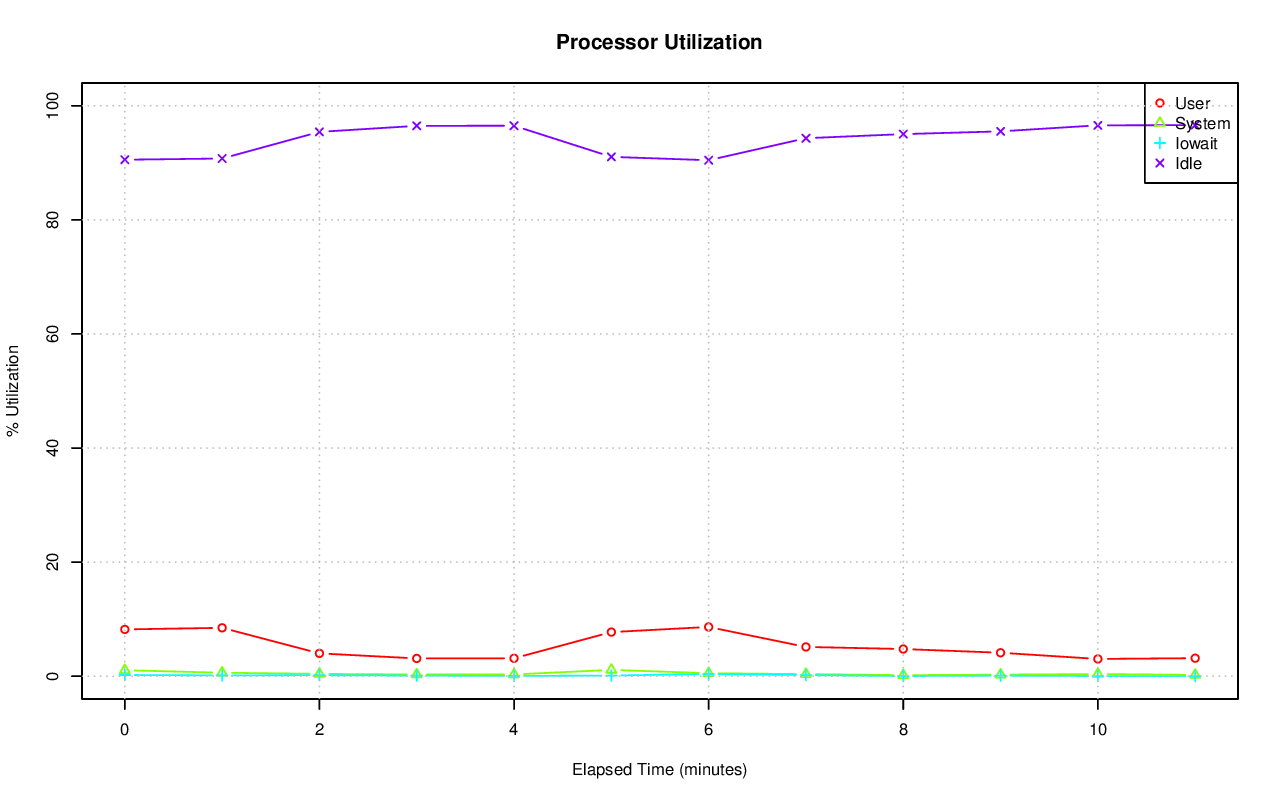

The file beside this chart, header and first rows:
# hostname; interval; timestamp; CPU; %user; %nice; %system; %iowait; %steal; %idle
axle; 60; 1415225987; -1; 8.20; 0.00; 1.04; 0.21; 0.00; 90.55
axle; 60; 1415225987; 0; 65.91; 0.00; 3.01; 0.25; 0.00; 30.83
axle; 60; 1415225987; 1; 9.67; 0.00; 2.46; 0.23; 0.00; 87.64
axle; 60; 1415225987; 2; 23.60; 0.00; 3.43; 0.07; 0.00; 72.91
axle; 60; 1415225987; 3; 13.42; 0.00; 2.92; 0.10; 0.00; 83.56
axle; 60; 1415225987; 4; 12.55; 0.00; 2.11; 5.90; 0.00; 79.45
axle; 60; 1415225987; 5; 5.63; 0.00; 1.14; 0.10; 0.00; 93.14
axle; 60; 1415225987; 6; 2.91; 0.00; 1.27; 0.02; 0.00; 95.80
axle; 60; 1415225987; 7; 33.08; 0.00; 2.44; 0.02; 0.00; 64.46
axle; 60; 1415225987; 8; 6.52; 0.00; 1.20; 0.37; 0.00; 91.91
axle; 60; 1415225987; 9; 4.43; 0.00; 0.85; 0.17; 0.00; 94.55
axle; 60; 1415225987; 10; 24.98; 0.00; 1.20; 0.28; 0.00; 73.53
axle; 60; 1415225987; 11; 7.12; 0.00; 0.70; 0.00; 0.00; 92.18
axle; 60; 1415225987; 12; 35.93; 0.00; 1.13; 0.00; 0.00; 62.93
axle; 60; 1415225987; 13; 2.55; 0.00; 0.95; 0.00; 0.00; 96.50
axle; 60; 1415225987; 14; 65.63; 0.00; 1.60; 0.00; 0.00; 32.77
axle; 60; 1415225987; 15; 6.55; 0.00; 0.90; 0.07; 0.00; 92.48
axle; 60; 1415225987; 16; 36.74; 0.00; 4.06; 1.44; 0.00; 57.76
axle; 60; 1415225987; 17; 13.95; 0.00; 13.16; 2.29; 0.00; 70.60
axle; 60; 1415225987; 18; 14.86; 0.00; 2.70; 0.68; 0.00; 81.75
axle; 60; 1415225987; 19; 9.04; 0.00; 1.50; 0.50; 0.00; 88.96
axle; 60; 1415225987; 20; 8.95; 0.00; 2.15; 0.72; 0.00; 88.18
axle; 60; 1415225987; 21; 10.08; 0.00; 1.07; 0.00; 0.00; 88.86
axle; 60; 1415225987; 22; 4.39; 0.00; 0.57; 0.05; 0.00; 95.00
axle; 60; 1415225987; 23; 17.92; 0.00; 3.87; 0.03; 0.00; 78.17
axle; 60; 1415225987; 24; 64.40; 0.00; 0.53; 0.02; 0.00; 35.05
axle; 60; 1415225987; 25; 3.68; 0.00; 0.58; 0.02; 0.00; 95.72
axle; 60; 1415225987; 26; 7.97; 0.00; 0.97; 0.00; 0.00; 91.07
axle; 60; 1415225987; 27; 0.75; 0.00; 0.33; 0.00; 0.00; 98.92
axle; 60; 1415225987; 28; 5.72; 0.00; 0.17; 0.00; 0.00; 94.11
axle; 60; 1415225987; 29; 1.37; 0.00; 0.70; 0.00; 0.00; 97.93
axle; 60; 1415225987; 30; 1.03; 0.00; 1.85; 0.00; 0.00; 97.12
axle; 60; 1415225987; 31; 0.93; 0.00; 0.23; 0.00; 0.00; 98.83
axle; 60; 1415225987; 32; 0.27; 0.00; 0.03; 0.00; 0.00; 99.70
axle; 60; 1415225987; 33; 0.07; 0.00; 0.18; 0.00; 0.00; 99.75
axle; 60; 1415225987; 34; 0.05; 0.00; 0.05; 0.00; 0.00; 99.90
axle; 60; 1415225987; 35; 0.02; 0.00; 0.02; 0.00; 0.00; 99.97
axle; 60; 1415225987; 36; 0.00; 0.00; 0.02; 0.00; 0.00; 99.98
axle; 60; 1415225987; 37; 0.00; 0.00; 0.00; 0.00; 0.00; 100
axle; 60; 1415225987; 38; 0.02; 0.00; 0.02; 0.00; 0.00; 99.97
axle; 60; 1415225987; 39; 0.02; 0.00; 0.00; 0.00; 0.00; 99.98
axle; 60; 1415225987; 40; 0.00; 0.00; 0.02; 0.00; 0.00; 99.98
axle; 60; 1415225987; 41; 0.02; 0.00; 0.02; 0.00; 0.00; 99.97
axle; 60; 1415225987; 42; 0.05; 0.00; 0.02; 0.00; 0.00; 99.93
axle; 60; 1415225987; 43; 0.03; 0.00; 0.07; 0.00; 0.00; 99.90
axle; 60; 1415225987; 44; 0.93; 0.00; 0.33; 0.00; 0.00; 98.73
axle; 60; 1415225987; 45; 0.00; 0.00; 0.02; 0.00; 0.00; 99.98
axle; 60; 1415225987; 46; 0.43; 0.00; 0.12; 0.00; 0.00; 99.45
axle; 60; 1415225987; 47; 0.02; 0.00; 0.00; 0.00; 0.00; 99.98
axle; 60; 1415225987; 48; 0.00; 0.00; 0.02; 0.00; 0.00; 99.98
axle; 60; 1415225987; 49; 0.32; 0.00; 0.63; 0.00; 0.00; 99.05
axle; 60; 1415225987; 50; 0.03; 0.00; 0.03; 0.00; 0.00; 99.93
axle; 60; 1415225987; 51; 0.02; 0.00; 0.00; 0.00; 0.00; 99.98
axle; 60; 1415225987; 52; 0.02; 0.00; 0.00; 0.00; 0.00; 99.98
axle; 60; 1415225987; 53; 0.00; 0.00; 0.00; 0.00; 0.00; 100
axle; 60; 1415225987; 54; 0.00; 0.00; 0.02; 0.00; 0.00; 99.98
axle; 60; 1415225987; 55; 0.00; 0.00; 0.00; 0.00; 0.00; 100
axle; 60; 1415225987; 56; 0.00; 0.00; 0.00; 0.00; 0.00; 100
axle; 60; 1415225987; 57; 0.47; 0.00; 3.50; 0.03; 0.00; 96.00
axle; 60; 1415225987; 58; 0.02; 0.00; 0.00; 0.00; 0.00; 99.98
... 720 more rows
